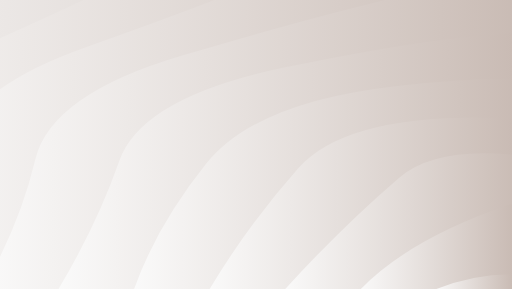
t = 0.00 s
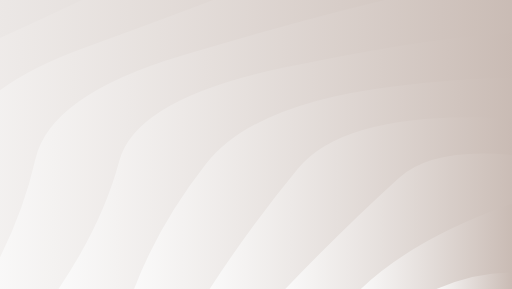
t = 1.28 s
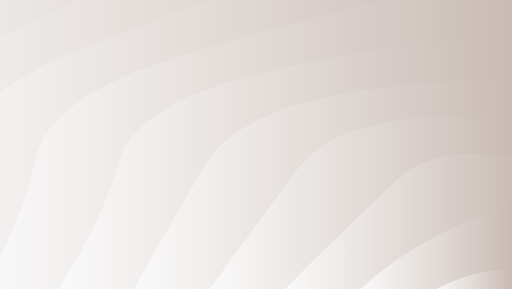
t = 2.56 s
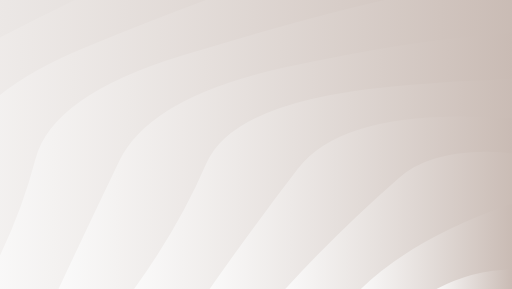
t = 3.85 s
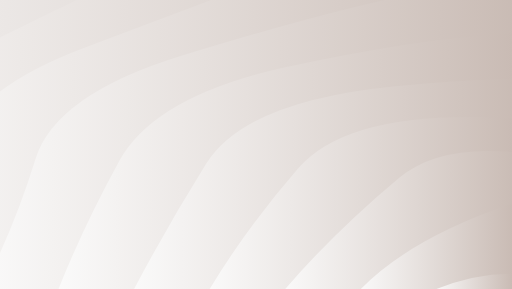
t = 5.13 s
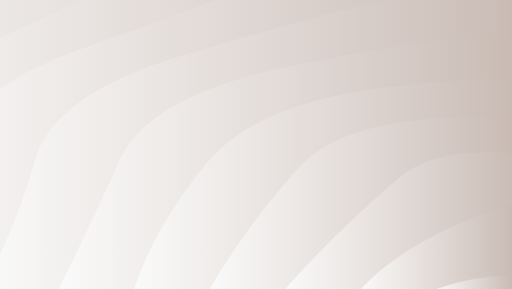
t = 6.41 s

The animated SVG that drew these frames (rendered in a browser with its animation timeline set to each time). Animation: 10 SMIL elements (animate=10); one cycle of 7.69 s, repeats indefinitely.

<?xml version="1.0" encoding="utf-8"?>
<svg xmlns="http://www.w3.org/2000/svg" xmlns:xlink="http://www.w3.org/1999/xlink" style="margin: auto; background: rgb(241, 242, 243); display: block; z-index: 1; position: relative; shape-rendering: auto;" width="1680" height="948" preserveAspectRatio="xMidYMid" viewBox="0 0 1680 948">
<g transform=""><linearGradient id="lg-0.6590519274487807" x1="0" x2="0.5" y1="0" y2="0" gradientUnits="objectBoundingBox">
  <stop stop-color="#fbfbfb" offset="0"></stop>
  <stop stop-color="#c9bbb4" offset="1"></stop>
</linearGradient><path d="M -800.085 948 Q -702.412 735.617 -678.701 515.538 T -326.431 125.408 T 222.243 -184.2 T 913.612 -382.981 T 1680 -451.476 T 2446.39 -382.981 T 3137.76 -184.2 T 3686.43 125.408 T 4038.7 515.538 T 4160.08 948" fill="url(#lg-0.6590519274487807)" opacity="0.9">
  <animate attributeName="d" dur="7.692307692307692s" repeatCount="indefinite" keyTimes="0;0.333;0.667;1" calcmod="spline" keySplines="0.2 0 0.2 1;0.2 0 0.2 1;0.2 0 0.2 1" begin="0s" values="M -800.0845890020137 948.0000000000002Q -703.3802364902112 736.0869144797043 -678.7006093335531 515.5380389026195T -326.430579990036 125.40846769711004T 222.2428541467766 -184.20011299437715T 913.6117145109706 -382.9810581239333T 1679.9999999999995 -451.47630379399334T 2446.3882854890285 -382.9810581239335T 3137.757145853223 -184.2001129943776T 3686.4305799900358 125.40846769710959T 4038.7006093335526 515.5380389026191T 4160.084589002014 947.9999999999997;M -800.0845890020137 948.0000000000002Q -700.4301989946398 734.6561845227261 -678.7006093335531 515.5380389026195T -326.430579990036 125.40846769711004T 222.2428541467766 -184.20011299437715T 913.6117145109706 -382.9810581239333T 1679.9999999999995 -451.47630379399334T 2446.3882854890285 -382.9810581239335T 3137.757145853223 -184.2001129943776T 3686.4305799900358 125.40846769710959T 4038.7006093335526 515.5380389026191T 4160.084589002014 947.9999999999997;M -800.0845890020137 948.0000000000002Q -726.9525749629433 730.7052775915232 -678.7006093335531 515.5380389026195T -326.430579990036 125.40846769711004T 222.2428541467766 -184.20011299437715T 913.6117145109706 -382.9810581239333T 1679.9999999999995 -451.47630379399334T 2446.3882854890285 -382.9810581239335T 3137.757145853223 -184.2001129943776T 3686.4305799900358 125.40846769710959T 4038.7006093335526 515.5380389026191T 4160.084589002014 947.9999999999997;M -800.0845890020137 948.0000000000002Q -703.3802364902112 736.0869144797043 -678.7006093335531 515.5380389026195T -326.430579990036 125.40846769711004T 222.2428541467766 -184.20011299437715T 913.6117145109706 -382.9810581239333T 1679.9999999999995 -451.47630379399334T 2446.3882854890285 -382.9810581239335T 3137.757145853223 -184.2001129943776T 3686.4305799900358 125.40846769710959T 4038.7006093335526 515.5380389026191T 4160.084589002014 947.9999999999997"></animate>
</path><path d="M -552.076 948 Q -450.995 735.948 -417.465 517.216 T -29.8695 138.391 T 563.962 -142.784 T 1292.4 -292.394 T 2067.6 -292.394 T 2796.04 -142.784 T 3389.87 138.391 T 3777.47 517.216 T 3912.08 948" fill="url(#lg-0.6590519274487807)" opacity="0.9">
  <animate attributeName="d" dur="7.692307692307692s" repeatCount="indefinite" keyTimes="0;0.333;0.667;1" calcmod="spline" keySplines="0.2 0 0.2 1;0.2 0 0.2 1;0.2 0 0.2 1" begin="-0.7692307692307692s" values="M -552.0761301018124 948.0000000000001Q -431.60213771653434 732.659920974689 -417.4654684890402 517.2158225959513T -29.8695160830066 138.39057468417548T 563.9619349490929 -142.78382797195172T 1292.4040475939662 -292.39360271987334T 2067.595952406033 -292.39360271987357T 2796.0380650509046 -142.7838279719524T 3389.8695160830057 138.39057468417502T 3777.46546848904 517.2158225959513T 3912.0761301018124 947.9999999999997;M -552.0761301018124 948.0000000000001Q -462.45835734720185 737.8913750617261 -417.4654684890402 517.2158225959513T -29.8695160830066 138.39057468417548T 563.9619349490929 -142.78382797195172T 1292.4040475939662 -292.39360271987334T 2067.595952406033 -292.39360271987357T 2796.0380650509046 -142.7838279719524T 3389.8695160830057 138.39057468417502T 3777.46546848904 517.2158225959513T 3912.0761301018124 947.9999999999997;M -552.0761301018124 948.0000000000001Q -514.0796715100059 737.4391895645244 -417.4654684890402 517.2158225959513T -29.8695160830066 138.39057468417548T 563.9619349490929 -142.78382797195172T 1292.4040475939662 -292.39360271987334T 2067.595952406033 -292.39360271987357T 2796.0380650509046 -142.7838279719524T 3389.8695160830057 138.39057468417502T 3777.46546848904 517.2158225959513T 3912.0761301018124 947.9999999999997;M -552.0761301018124 948.0000000000001Q -431.60213771653434 732.659920974689 -417.4654684890402 517.2158225959513T -29.8695160830066 138.39057468417548T 563.9619349490929 -142.78382797195172T 1292.4040475939662 -292.39360271987334T 2067.595952406033 -292.39360271987357T 2796.0380650509046 -142.7838279719524T 3389.8695160830057 138.39057468417502T 3777.46546848904 517.2158225959513T 3912.0761301018124 947.9999999999997"></animate>
</path><path d="M -304.068 948 Q -179.763 739.021 -153.04 519.555 T 277.052 156.337 T 920.73 -86.358 T 1680 -171.581 T 2439.27 -86.358 T 3082.95 156.337 T 3513.04 519.555 T 3664.07 948" fill="url(#lg-0.6590519274487807)" opacity="0.9">
  <animate attributeName="d" dur="7.692307692307692s" repeatCount="indefinite" keyTimes="0;0.333;0.667;1" calcmod="spline" keySplines="0.2 0 0.2 1;0.2 0 0.2 1;0.2 0 0.2 1" begin="-1.5384615384615383s" values="M -304.0676712016109 948.0000000000001Q -172.91901797769856 738.9097934051638 -153.03951254050185 519.5548836404046T 277.05229536033926 156.3366523819061T 920.730173539956 -86.35801064785414T 1679.9999999999995 -171.58104303519463T 2439.269826460043 -86.35801064785437T 3082.94770463966 156.33665238190576T 3513.039512540501 519.5548836404037T 3664.067671201611 947.9999999999998;M -304.0676712016109 948.0000000000001Q -180.28753617233997 739.0298934389175 -153.03951254050185 519.5548836404046T 277.05229536033926 156.3366523819061T 920.730173539956 -86.35801064785414T 1679.9999999999995 -171.58104303519463T 2439.269826460043 -86.35801064785437T 3082.94770463966 156.33665238190576T 3513.039512540501 519.5548836404037T 3664.067671201611 947.9999999999998;M -304.0676712016109 948.0000000000001Q -221.73165733750443 731.3671355727142 -153.03951254050185 519.5548836404046T 277.05229536033926 156.3366523819061T 920.730173539956 -86.35801064785414T 1679.9999999999995 -171.58104303519463T 2439.269826460043 -86.35801064785437T 3082.94770463966 156.33665238190576T 3513.039512540501 519.5548836404037T 3664.067671201611 947.9999999999998;M -304.0676712016109 948.0000000000001Q -172.91901797769856 738.9097934051638 -153.03951254050185 519.5548836404046T 277.05229536033926 156.3366523819061T 920.730173539956 -86.35801064785414T 1679.9999999999995 -171.58104303519463T 2439.269826460043 -86.35801064785437T 3082.94770463966 156.33665238190576T 3513.039512540501 519.5548836404037T 3664.067671201611 947.9999999999998"></animate>
</path><path d="M -56.0592 948 Q 67.7143 735.297 115.865 522.953 T 597.585 182.092 T 1293.69 -7.07196 T 2066.31 -7.07196 T 2762.42 182.092 T 3244.14 522.953 T 3416.06 948" fill="url(#lg-0.6590519274487807)" opacity="0.9">
  <animate attributeName="d" dur="7.692307692307692s" repeatCount="indefinite" keyTimes="0;0.333;0.667;1" calcmod="spline" keySplines="0.2 0 0.2 1;0.2 0 0.2 1;0.2 0 0.2 1" begin="-2.3076923076923075s" values="M -56.059212301409616 948.0000000000001Q 48.301035338604606 736.4502531683237 115.86469688123339 522.9529919524099T 597.5847857071649 182.09175670810453T 1293.6904826752266 -7.071957704069405T 2066.309517324773 -7.071957704069405T 2762.4152142928347 182.0917567081043T 3244.1353031187664 522.9529919524095T 3416.0592123014094 947.9999999999998;M -56.059212301409616 948.0000000000001Q 66.96169239267442 736.449543030701 115.86469688123339 522.9529919524099T 597.5847857071649 182.09175670810453T 1293.6904826752266 -7.071957704069405T 2066.309517324773 -7.071957704069405T 2762.4152142928347 182.0917567081043T 3244.1353031187664 522.9529919524095T 3416.0592123014094 947.9999999999998;M -56.059212301409616 948.0000000000001Q 70.25682865884323 731.4027786963244 115.86469688123339 522.9529919524099T 597.5847857071649 182.09175670810453T 1293.6904826752266 -7.071957704069405T 2066.309517324773 -7.071957704069405T 2762.4152142928347 182.0917567081043T 3244.1353031187664 522.9529919524095T 3416.0592123014094 947.9999999999998;M -56.059212301409616 948.0000000000001Q 48.301035338604606 736.4502531683237 115.86469688123339 522.9529919524099T 597.5847857071649 182.09175670810453T 1293.6904826752266 -7.071957704069405T 2066.309517324773 -7.071957704069405T 2762.4152142928347 182.0917567081043T 3244.1353031187664 522.9529919524095T 3416.0592123014094 947.9999999999998"></animate>
</path><path d="M 191.949 948 Q 330.264 734.769 391.31 528.157 T 935.975 220.811 T 1680 108.314 T 2424.03 220.811 T 2968.69 528.157 T 3168.05 948" fill="url(#lg-0.6590519274487807)" opacity="0.9">
  <animate attributeName="d" dur="7.692307692307692s" repeatCount="indefinite" keyTimes="0;0.333;0.667;1" calcmod="spline" keySplines="0.2 0 0.2 1;0.2 0 0.2 1;0.2 0 0.2 1" begin="-3.0769230769230766s" values="M 191.9492465987919 948.0000000000001Q 265.38369901855344 741.9303090648057 391.3102454339803 528.1571088618023T 935.9746232993953 220.8107813520321T 1679.9999999999998 108.31421772360409T 2424.025376700603 220.81078135203165T 2968.6897545660195 528.1571088618023T 3168.050753401208 947.9999999999998;M 191.9492465987919 948.0000000000001Q 310.6313951158104 738.9850001297605 391.3102454339803 528.1571088618023T 935.9746232993953 220.8107813520321T 1679.9999999999998 108.31421772360409T 2424.025376700603 220.81078135203165T 2968.6897545660195 528.1571088618023T 3168.050753401208 947.9999999999998;M 191.9492465987919 948.0000000000001Q 347.8284009220822 730.9970121438539 391.3102454339803 528.1571088618023T 935.9746232993953 220.8107813520321T 1679.9999999999998 108.31421772360409T 2424.025376700603 220.81078135203165T 2968.6897545660195 528.1571088618023T 3168.050753401208 947.9999999999998;M 191.9492465987919 948.0000000000001Q 265.38369901855344 741.9303090648057 391.3102454339803 528.1571088618023T 935.9746232993953 220.8107813520321T 1679.9999999999998 108.31421772360409T 2424.025376700603 220.81078135203165T 2968.6897545660195 528.1571088618023T 3168.050753401208 947.9999999999998"></animate>
</path><path d="M 439.958 948 Q 519.14 736.422 676.785 536.704 T 1296.81 282.509 T 2063.19 282.509 T 2683.22 536.704 T 2920.04 948" fill="url(#lg-0.6590519274487807)" opacity="0.9">
  <animate attributeName="d" dur="7.692307692307692s" repeatCount="indefinite" keyTimes="0;0.333;0.667;1" calcmod="spline" keySplines="0.2 0 0.2 1;0.2 0 0.2 1;0.2 0 0.2 1" begin="-3.846153846153846s" values="M 439.95770549899316 948.0000000000001Q 588.3693558366642 742.9818093542598 676.784710004982 536.7042338485551T 1296.8058572554853 282.50947093803336T 2063.1941427445145 282.50947093803325T 2683.215289995018 536.7042338485548T 2920.042294501007 947.9999999999998;M 439.95770549899316 948.0000000000001Q 509.3153500547612 741.6647512045433 676.784710004982 536.7042338485551T 1296.8058572554853 282.50947093803336T 2063.1941427445145 282.50947093803325T 2683.215289995018 536.7042338485548T 2920.042294501007 947.9999999999998;M 439.95770549899316 948.0000000000001Q 521.1923376922678 735.3266566778007 676.784710004982 536.7042338485551T 1296.8058572554853 282.50947093803336T 2063.1941427445145 282.50947093803325T 2683.215289995018 536.7042338485548T 2920.042294501007 947.9999999999998;M 439.95770549899316 948.0000000000001Q 588.3693558366642 742.9818093542598 676.784710004982 536.7042338485551T 1296.8058572554853 282.50947093803336T 2063.1941427445145 282.50947093803325T 2683.215289995018 536.7042338485548T 2920.042294501007 947.9999999999998"></animate>
</path><path d="M 687.966 948 Q 816.861 741.354 978.526 552.168 T 1680 388.209 T 2381.47 552.168 T 2672.03 948" fill="url(#lg-0.6590519274487807)" opacity="0.9">
  <animate attributeName="d" dur="7.692307692307692s" repeatCount="indefinite" keyTimes="0;0.333;0.667;1" calcmod="spline" keySplines="0.2 0 0.2 1;0.2 0 0.2 1;0.2 0 0.2 1" begin="-4.615384615384615s" values="M 687.9661643991946 948.0000000000001Q 830.5408719839439 759.739069667641 978.5261476801696 552.168326190953T 1679.9999999999998 388.2094784824027T 2381.4738523198303 552.1683261909529T 2672.0338356008056 947.9999999999999;M 687.9661643991946 948.0000000000001Q 803.385754780188 745.4523294521266 978.5261476801696 552.168326190953T 1679.9999999999998 388.2094784824027T 2381.4738523198303 552.1683261909529T 2672.0338356008056 947.9999999999999;M 687.9661643991946 948.0000000000001Q 814.8712147874717 738.6798929100564 978.5261476801696 552.168326190953T 1679.9999999999998 388.2094784824027T 2381.4738523198303 552.1683261909529T 2672.0338356008056 947.9999999999999;M 687.9661643991946 948.0000000000001Q 830.5408719839439 759.739069667641 978.5261476801696 552.168326190953T 1679.9999999999998 388.2094784824027T 2381.4738523198303 552.1683261909529T 2672.0338356008056 947.9999999999999"></animate>
</path><path d="M 935.975 948 Q 1126.21 746.302 1307.99 584.405 T 2052.01 584.405 T 2424.03 948" fill="url(#lg-0.6590519274487807)" opacity="0.9">
  <animate attributeName="d" dur="7.692307692307692s" repeatCount="indefinite" keyTimes="0;0.333;0.667;1" calcmod="spline" keySplines="0.2 0 0.2 1;0.2 0 0.2 1;0.2 0 0.2 1" begin="-5.384615384615384s" values="M 935.974623299396 948Q 1138.5151543676736 744.9811657091668 1307.9873116496976 584.405390676016T 2052.0126883503017 584.4053906760158T 2424.0253767006043 947.9999999999999;M 935.974623299396 948Q 1092.4314176437028 764.9738603699873 1307.9873116496976 584.405390676016T 2052.0126883503017 584.4053906760158T 2424.0253767006043 947.9999999999999;M 935.974623299396 948Q 1117.024723595021 747.2883210055825 1307.9873116496976 584.405390676016T 2052.0126883503017 584.4053906760158T 2424.0253767006043 947.9999999999999;M 935.974623299396 948Q 1138.5151543676736 744.9811657091668 1307.9873116496976 584.405390676016T 2052.0126883503017 584.4053906760158T 2424.0253767006043 947.9999999999999"></animate>
</path><path d="M 1183.98 948 Q 1351.32 783.597 1680 668.105 T 2176.02 948" fill="url(#lg-0.6590519274487807)" opacity="0.9">
  <animate attributeName="d" dur="7.692307692307692s" repeatCount="indefinite" keyTimes="0;0.333;0.667;1" calcmod="spline" keySplines="0.2 0 0.2 1;0.2 0 0.2 1;0.2 0 0.2 1" begin="-6.153846153846153s" values="M 1183.9830821995972 948Q 1355.7393957391039 785.1932369059534 1680 668.1047392412013T 2176.0169178004026 947.9999999999999;M 1183.9830821995972 948Q 1354.8539342168597 781.1938105999138 1680 668.1047392412013T 2176.0169178004026 947.9999999999999;M 1183.9830821995972 948Q 1339.5175683678317 779.3326012709085 1680 668.1047392412013T 2176.0169178004026 947.9999999999999;M 1183.9830821995972 948Q 1355.7393957391039 785.1932369059534 1680 668.1047392412013T 2176.0169178004026 947.9999999999999"></animate>
</path><path d="M 1431.99 948 Q 1680 845.778 1928.01 948" fill="url(#lg-0.6590519274487807)" opacity="0.9">
  <animate attributeName="d" dur="7.692307692307692s" repeatCount="indefinite" keyTimes="0;0.333;0.667;1" calcmod="spline" keySplines="0.2 0 0.2 1;0.2 0 0.2 1;0.2 0 0.2 1" begin="-6.9230769230769225s" values="M 1431.9915410997987 948Q 1680 846.8163918258822 1928.0084589002013 948;M 1431.9915410997987 948Q 1680 809.5830926860175 1928.0084589002013 948;M 1431.9915410997987 948Q 1680 863.4591100396217 1928.0084589002013 948;M 1431.9915410997987 948Q 1680 846.8163918258822 1928.0084589002013 948"></animate>
</path></g>
<style type="text/css">.lded > .content, .lded > .content > .inner { height: 100%; }
.lded > .content > .inner > .viewer { width: 100%; height: 100%; max-width: 100%; overflow: hidden }
.lded > .content > .inner > .panel {
  position: absolute;
  bottom: 50px;
  left: 0;
  right: 0;
  opacity: 0.3;
}
.lded > .content > .inner > .panel:hover { opacity: 1; }
.lded > .content > .inner > .ctrl {
  position: absolute;
  bottom: 13px;
  left: 0;
  right: 0;
  margin: auto;
}
.lded > .content > .inner > .ctrl:hover {
  z-index: 10;
}
#editor > .inner > .title {
  position: absolute;
  bottom: 195px;
  left: 0;
  right: 0;
  z-index: 11;
}
#editor > .inner > .title > a:first-child {
  margin-left: 0!important;
#editor .lded .viewer { border-radius: 0 }</style></svg>
